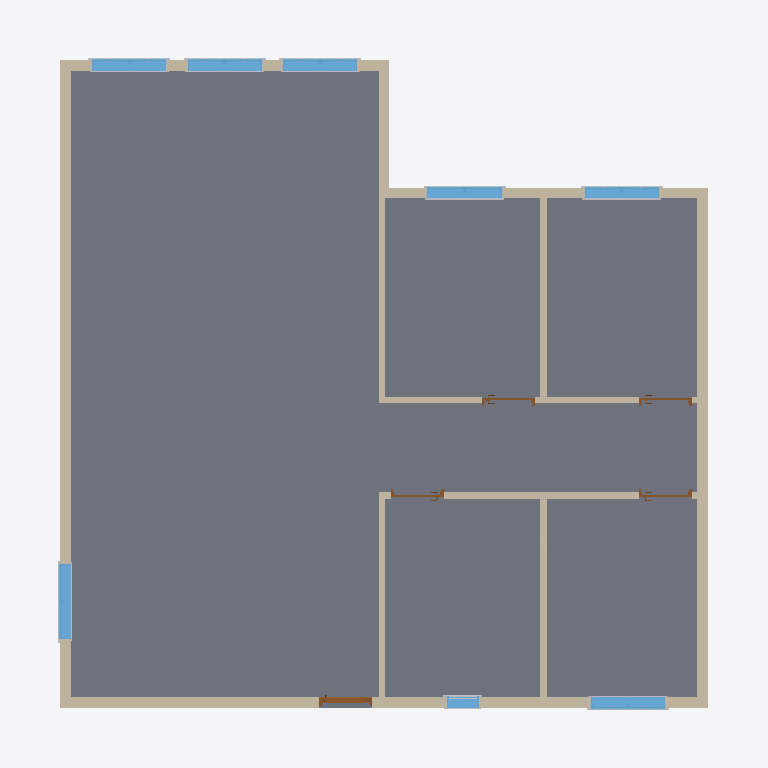
Plan cut of the same IFC building model at storey 'L1' (level 0.00 m, cut at 1.40 m), seen from above with north up, elements coloured by IFC class: 17 other elements (light grey), 12 walls (beige), 8 windows (light blue), 5 doors (brown), 1 slab (grey). Cut surfaces are drawn darker.
Extent 13.4 m × 13.4 m × 8.3 m (x, y, z). Storeys (2): L1 at 0.00 m; L2 at 3.60 m. Elements (58): 31 IfcBuildingElementProxy, 12 IfcWallStandardCase, 8 IfcWindow, 5 IfcDoor, 1 IfcRoof, 1 IfcSlab.

HEADER;
FILE_DESCRIPTION(('ViewDefinition [CoordinationView_V2.0]','RevitIdentifiers [VersionGUID: 8b68122c-40ef-4d19-9425-cc03dd21d868, NumberOfSaves: 5]','CoordinateReference [CoordinateBase: Shared Coordinates]'),'2;1');
FILE_NAME('Project Number','2024-08-13T17:00:39+10:00',(''),(''),'ODA SDAI 24.3','Autodesk Revit 24.1.11.26 (ENU) - IFC 24.1.11.26','');
FILE_SCHEMA(('IFC2X3'));
ENDSEC;
DATA;
#104=IFCPROJECT('2QtXNao91EF80YLGKW8qDq',#18,'Project Number',$,$,'Project Name','Project Status',(#99),#96);
#119=IFCSITE('2QtXNao91EF80YLGKW8qDs',#18,'Default',$,$,#118,$,$,.ELEMENT.,$,$,$,$,$);
#109=IFCBUILDING('2QtXNao91EF80YLGKW8qDr',#18,'Building Name',$,$,#107,$,'Building Name',.ELEMENT.,$,$,$);
#112=IFCBUILDINGSTOREY('2JF4e6axWHqu3u0C1FZlmi',#18,'L1',$,'Level:8mm Head',#111,$,'L1',.ELEMENT.,0.0);
#116=IFCBUILDINGSTOREY('1ZGO8hrFCHqw0v0026FpFv',#18,'L2',$,'Level:8mm Head',#115,$,'L2',.ELEMENT.,3600.0000000000005);
#772=IFCSLAB('30tS4DZkr9HQSIIry7aequ',#18,'Floor:Generic - 12":1598197',$,'Floor:Generic - 12"',#753,#771,'1598197',.FLOOR.);
#138=IFCWALLSTANDARDCASE('0VkCngzin3w86jeCTafvqW',#18,'Basic Wall:Generic - 200mm:1595969',$,'Basic Wall:Generic - 200mm',#122,#137,'1595969');
#199=IFCWALLSTANDARDCASE('0VkCngzin3w86jeCTafvns',#18,'Basic Wall:Generic - 200mm:1596183',$,'Basic Wall:Generic - 200mm',#187,#198,'1596183');
#177=IFCWALLSTANDARDCASE('0VkCngzin3w86jeCTafvtD',#18,'Basic Wall:Generic - 200mm:1596076',$,'Basic Wall:Generic - 200mm',#165,#176,'1596076');
#221=IFCWALLSTANDARDCASE('0VkCngzin3w86jeCTafvmI',#18,'Basic Wall:Generic - 200mm:1596275',$,'Basic Wall:Generic - 200mm',#209,#220,'1596275');
#508=IFCWALLSTANDARDCASE('0VkCngzin3w86jeCTafvas',#18,'Basic Wall:Interior - 125mm Partition:1597015',$,'Basic Wall:Interior - 125mm Partition',#470,#507,'1597015');
#425=IFCWALLSTANDARDCASE('0VkCngzin3w86jeCTafvf8',#18,'Basic Wall:Interior - 125mm Partition:1596713',$,'Basic Wall:Interior - 125mm Partition',#389,#424,'1596713');
#554=IFCWALLSTANDARDCASE('0VkCngzin3w86jeCTafvdn',#18,'Basic Wall:Interior - 125mm Partition:1597072',$,'Basic Wall:Interior - 125mm Partition',#518,#553,'1597072');
#243=IFCWALLSTANDARDCASE('0VkCngzin3w86jeCTafvpP',#18,'Basic Wall:Generic - 200mm:1596344',$,'Basic Wall:Generic - 200mm',#231,#242,'1596344');
#379=IFCWALLSTANDARDCASE('0VkCngzin3w86jeCTafvka',#18,'Basic Wall:Interior - 125mm Partition:1596613',$,'Basic Wall:Interior - 125mm Partition',#341,#378,'1596613');
#304=IFCWALLSTANDARDCASE('0VkCngzin3w86jeCTafviM',#18,'Basic Wall:Interior - 125mm Partition:1596535',$,'Basic Wall:Interior - 125mm Partition',#275,#303,'1596535');
#460=IFCWALLSTANDARDCASE('0VkCngzin3w86jeCTafvgV',#18,'Basic Wall:Interior - 125mm Partition:1596926',$,'Basic Wall:Interior - 125mm Partition',#435,#459,'1596926');
#265=IFCWALLSTANDARDCASE('0VkCngzin3w86jeCTafvju',#18,'Basic Wall:Generic - 200mm:1596441',$,'Basic Wall:Generic - 200mm',#253,#264,'1596441');
#5398=IFCWINDOW('2YYeQtLBb7QRI5g9NCd0D9',#18,'M_Window-Casement-Double:1400 x 1800mm:1600301',$,'M_Window-Casement-Double:1400 x 1800mm',#28511,#5394,'1600301',1800.0000000000027,1399.999999999999);
#4777=IFCWINDOW('2YYeQtLBb7QRI5g9NCd02i',#18,'M_Window-Casement-Double:1400 x 1800mm:1599688',$,'M_Window-Casement-Double:1400 x 1800mm',#28541,#4773,'1599688',1800.0000000000027,1400.0);
#5286=IFCWINDOW('2YYeQtLBb7QRI5g9NCd0Ab',#18,'M_Window-Casement-Double:1400 x 1800mm:1600193',$,'M_Window-Casement-Double:1400 x 1800mm',#28616,#5282,'1600193',1800.0000000000027,1399.999999999998);
#5230=IFCWINDOW('2YYeQtLBb7QRI5g9NCd09t',#18,'M_Window-Casement-Double:1400 x 1800mm:1600019',$,'M_Window-Casement-Double:1400 x 1800mm',#28601,#5226,'1600019',1800.0000000000027,1399.999999999998);
#5342=IFCWINDOW('2YYeQtLBb7QRI5g9NCd0AB',#18,'M_Window-Casement-Double:1400 x 1800mm:1600239',$,'M_Window-Casement-Double:1400 x 1800mm',#28631,#5338,'1600239',1800.0000000000027,1399.999999999998);
#4721=IFCWINDOW('2YYeQtLBb7QRI5g9NCd03s',#18,'M_Window-Casement-Double:1400 x 1800mm:1599634',$,'M_Window-Casement-Double:1400 x 1800mm',#28586,#4717,'1599634',1800.0000000000027,1399.999999999999);
#4503=IFCWINDOW('2YYeQtLBb7QRI5g9NCd01N',#18,'M_Window-Casement-Double:1400 x 1800mm:1599539',$,'M_Window-Casement-Double:1400 x 1800mm',#28571,#4499,'1599539',1800.0000000000027,1399.9999999999984);
#28232=IFCDOOR('2YYeQtLBb7QRI5g9NCd0Ir',#18,'M_Door-Exterior-Single-Two_Lite:900 x 2350mm:1600721',$,'M_Door-Exterior-Single-Two_Lite:900 x 2350mm',#28526,#28228,'1600721',2450.0,1000.0000000000001);
#5079=IFCWINDOW('2YYeQtLBb7QRI5g9NCd04S',#18,'M_Window-Fixed:600 x 900mm:1599864',$,'M_Window-Fixed:600 x 900mm',#28556,#5075,'1599864',900.0000000000006,600.0);
#4039=IFCDOOR('2YYeQtLBb7QRI5g9NCd0v7',#18,'M_Door-Passage-Single-Flush:900 x 2100mm:1599011',$,'M_Door-Passage-Single-Flush:900 x 2100mm',#28677,#4035,'1599011',2200.0,999.9999999999995);
#2422=IFCDOOR('2YYeQtLBb7QRI5g9NCd0r4',#18,'M_Door-Passage-Single-Flush:900 x 2100mm:1598752',$,'M_Door-Passage-Single-Flush:900 x 2100mm',#28646,#2418,'1598752',2200.0,1000.0000000000001);
#4051=IFCDOOR('2YYeQtLBb7QRI5g9NCd0xp',#18,'M_Door-Passage-Single-Flush:900 x 2100mm:1599127',$,'M_Door-Passage-Single-Flush:900 x 2100mm',#28692,#4047,'1599127',2200.0,999.999999999999);
#2436=IFCDOOR('2YYeQtLBb7QRI5g9NCd0t3',#18,'M_Door-Passage-Single-Flush:900 x 2100mm:1598887',$,'M_Door-Passage-Single-Flush:900 x 2100mm',#28661,#2432,'1598887',2200.0,999.9999999999995);
#4709=IFCBUILDINGELEMENTPROXY('2YYeQtLBb7QRI5g9NCd01T',#18,'M_Trim-Window-Interior-Flat:Picture Frame:1599545',$,'M_Trim-Window-Interior-Flat:Picture Frame',#4708,#4705,'1599545',$);
#4766=IFCBUILDINGELEMENTPROXY('2YYeQtLBb7QRI5g9NCd03y',#18,'M_Trim-Window-Interior-Flat:Picture Frame:1599640',$,'M_Trim-Window-Interior-Flat:Picture Frame',#4765,#4762,'1599640',$);
#4676=IFCBUILDINGELEMENTPROXY('2YYeQtLBb7QRI5g9NCd01S',#18,'M_Trim-Window-Exterior-Flat:with Sill:1599544',$,'M_Trim-Window-Exterior-Flat:with Sill',#4675,#4672,'1599544',$);
#4811=IFCBUILDINGELEMENTPROXY('2YYeQtLBb7QRI5g9NCd02f',#18,'M_Trim-Window-Exterior-Flat:with Sill:1599693',$,'M_Trim-Window-Exterior-Flat:with Sill',#4810,#4807,'1599693',$);
#5264=IFCBUILDINGELEMENTPROXY('2YYeQtLBb7QRI5g9NCd09y',#18,'M_Trim-Window-Exterior-Flat:with Sill:1600024',$,'M_Trim-Window-Exterior-Flat:with Sill',#5263,#5260,'1600024',$);
#5320=IFCBUILDINGELEMENTPROXY('2YYeQtLBb7QRI5g9NCd0AY',#18,'M_Trim-Window-Exterior-Flat:with Sill:1600198',$,'M_Trim-Window-Exterior-Flat:with Sill',#5319,#5316,'1600198',$);
#5376=IFCBUILDINGELEMENTPROXY('2YYeQtLBb7QRI5g9NCd0AG',#18,'M_Trim-Window-Exterior-Flat:with Sill:1600244',$,'M_Trim-Window-Exterior-Flat:with Sill',#5375,#5372,'1600244',$);
#4755=IFCBUILDINGELEMENTPROXY('2YYeQtLBb7QRI5g9NCd03p',#18,'M_Trim-Window-Exterior-Flat:with Sill:1599639',$,'M_Trim-Window-Exterior-Flat:with Sill',#4754,#4751,'1599639',$);
#5432=IFCBUILDINGELEMENTPROXY('2YYeQtLBb7QRI5g9NCd0DM',#18,'M_Trim-Window-Exterior-Flat:with Sill:1600306',$,'M_Trim-Window-Exterior-Flat:with Sill',#5431,#5428,'1600306',$);
#4822=IFCBUILDINGELEMENTPROXY('2YYeQtLBb7QRI5g9NCd02g',#18,'M_Trim-Window-Interior-Flat:Picture Frame:1599694',$,'M_Trim-Window-Interior-Flat:Picture Frame',#4821,#4818,'1599694',$);
#5275=IFCBUILDINGELEMENTPROXY('2YYeQtLBb7QRI5g9NCd09z',#18,'M_Trim-Window-Interior-Flat:Picture Frame:1600025',$,'M_Trim-Window-Interior-Flat:Picture Frame',#5274,#5271,'1600025',$);
#5331=IFCBUILDINGELEMENTPROXY('2YYeQtLBb7QRI5g9NCd0AZ',#18,'M_Trim-Window-Interior-Flat:Picture Frame:1600199',$,'M_Trim-Window-Interior-Flat:Picture Frame',#5330,#5327,'1600199',$);
#5387=IFCBUILDINGELEMENTPROXY('2YYeQtLBb7QRI5g9NCd0AH',#18,'M_Trim-Window-Interior-Flat:Picture Frame:1600245',$,'M_Trim-Window-Interior-Flat:Picture Frame',#5386,#5383,'1600245',$);
#5443=IFCBUILDINGELEMENTPROXY('2YYeQtLBb7QRI5g9NCd0DN',#18,'M_Trim-Window-Interior-Flat:Picture Frame:1600307',$,'M_Trim-Window-Interior-Flat:Picture Frame',#5442,#5439,'1600307',$);
#5136=IFCBUILDINGELEMENTPROXY('2YYeQtLBb7QRI5g9NCd04V',#18,'M_Muntin Pattern_2x2:M_Muntin Pattern_2x2:1599867',$,'M_Muntin Pattern_2x2:M_Muntin Pattern_2x2',#5135,#5132,'1599867',$);
#5187=IFCBUILDINGELEMENTPROXY('2YYeQtLBb7QRI5g9NCd04O',#18,'M_Trim-Window-Exterior-Flat:with Sill:1599868',$,'M_Trim-Window-Exterior-Flat:with Sill',#5186,#5183,'1599868',$);
#5219=IFCBUILDINGELEMENTPROXY('2YYeQtLBb7QRI5g9NCd04P',#18,'M_Trim-Window-Interior-Flat:Picture Frame:1599869',$,'M_Trim-Window-Interior-Flat:Picture Frame',#5218,#5215,'1599869',$);
ENDSEC;